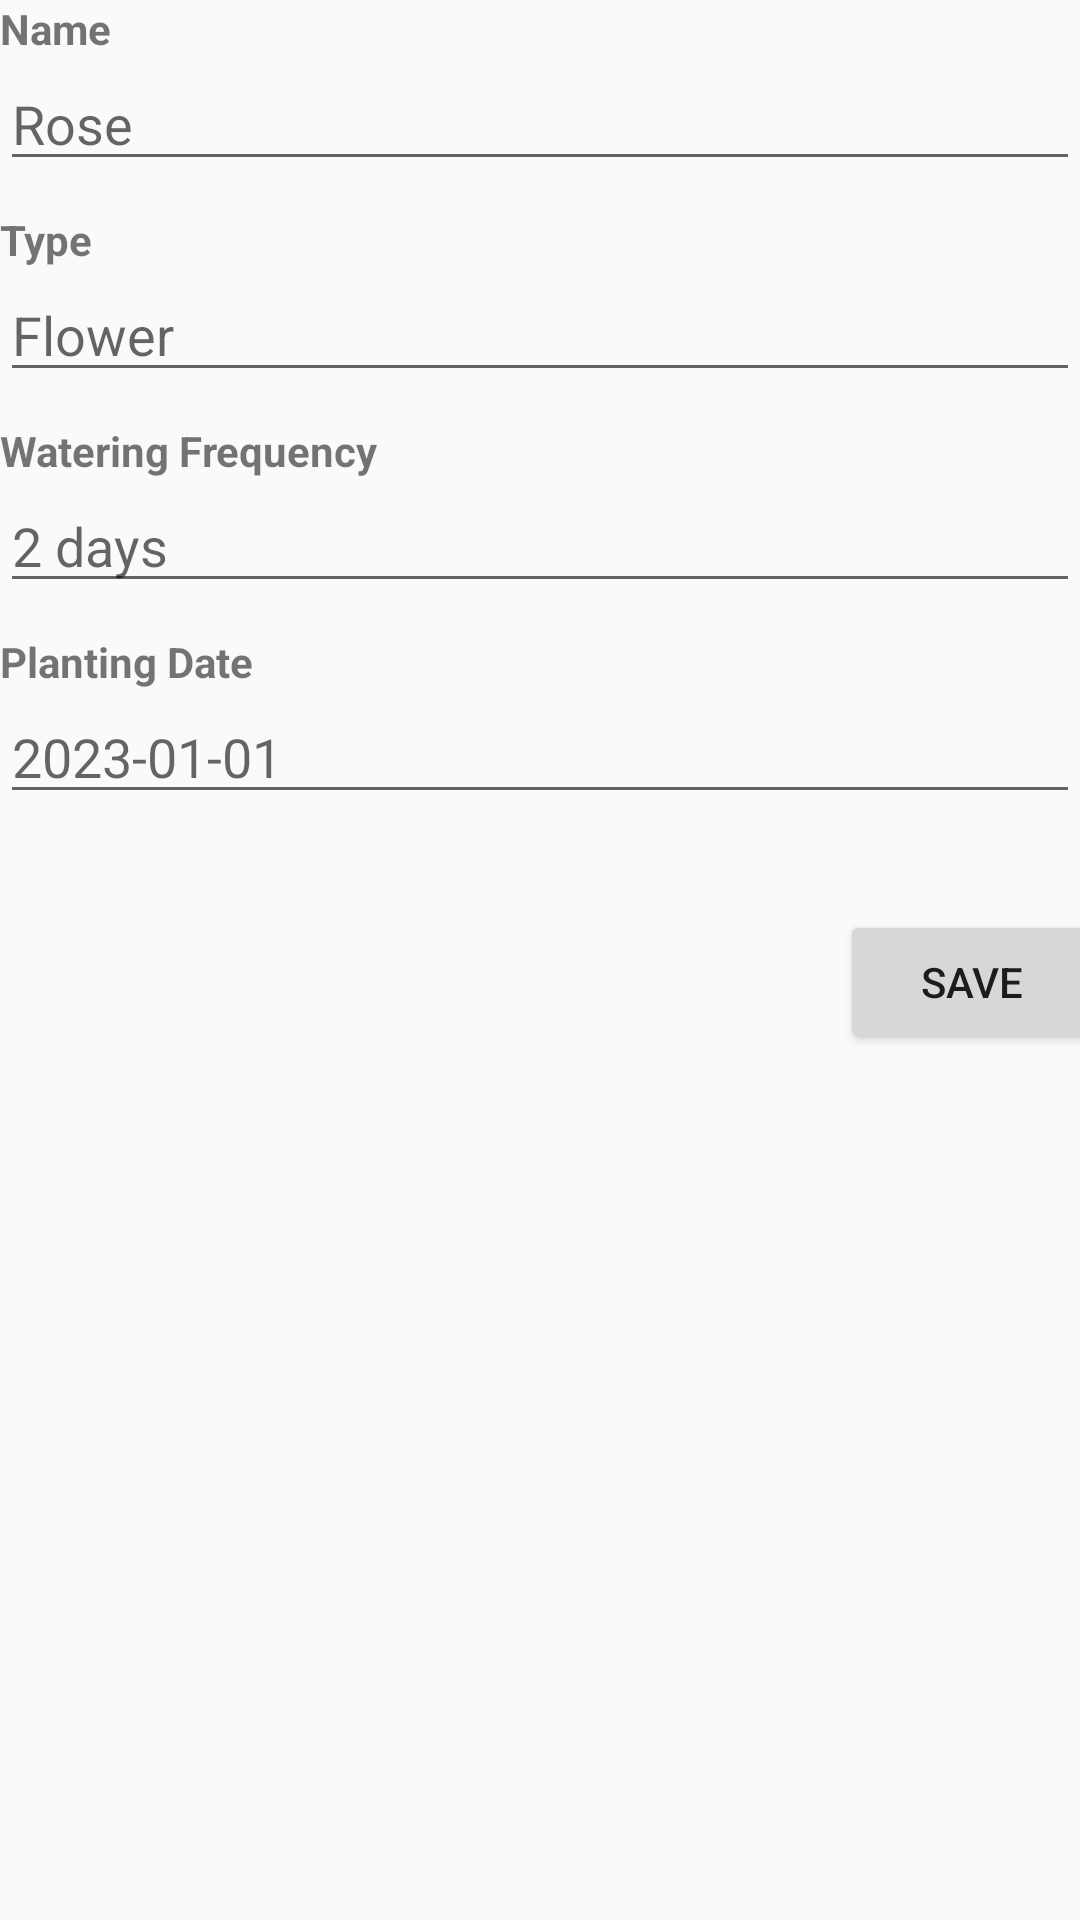

Write the Android layout XML for this screen, with the resource values it uses.
<!-- AndroidManifest.xml: application theme Theme.GardeningJournalApp -->
<!-- res/layout/fragment_add_plant.xml -->
<?xml version="1.0" encoding="utf-8"?>
<androidx.constraintlayout.widget.ConstraintLayout xmlns:android="http://schemas.android.com/apk/res/android"
    xmlns:app="http://schemas.android.com/apk/res-auto"
    xmlns:tools="http://schemas.android.com/tools"
    android:layout_width="match_parent"
    android:layout_height="match_parent"
    android:layout_margin="20dp"
    tools:context=".ui.AddPlantFragment">

    <LinearLayout
        android:id="@+id/nameInput"
        android:layout_width="match_parent"
        android:layout_height="wrap_content"
        android:orientation="vertical"
        app:layout_constraintStart_toStartOf="parent"
        app:layout_constraintTop_toTopOf="parent">

        <TextView
            android:layout_width="match_parent"
            android:layout_height="wrap_content"
            android:text="Name"
            android:textStyle="bold" />

        <EditText
            android:id="@+id/name"
            android:layout_width="match_parent"
            android:layout_height="wrap_content"
            android:layout_weight="1"
            android:ems="10"
            android:hint="Rose"
            android:inputType="text" />
        >
    </LinearLayout>

    <LinearLayout
        android:id="@+id/typeInput"
        android:layout_width="match_parent"
        android:layout_height="wrap_content"
        android:layout_marginTop="10dp"

        android:orientation="vertical"
        app:layout_constraintTop_toBottomOf="@+id/nameInput">

        <TextView
            android:layout_width="match_parent"
            android:layout_height="wrap_content"
            android:text="Type"
            android:textStyle="bold" />

        <EditText
            android:id="@+id/type"
            android:layout_width="match_parent"
            android:layout_height="wrap_content"
            android:layout_weight="1"
            android:ems="10"
            android:hint="Flower"
            android:inputType="text" />
        >
    </LinearLayout>

    <LinearLayout
        android:id="@+id/freqInput"
        android:layout_width="match_parent"
        android:layout_height="wrap_content"
        android:layout_marginTop="10dp"

        android:orientation="vertical"
        app:layout_constraintTop_toBottomOf="@+id/typeInput">

        <TextView
            android:layout_width="match_parent"
            android:layout_height="wrap_content"
            android:text="Watering Frequency"
            android:textStyle="bold" />

        <EditText
            android:id="@+id/freq"
            android:layout_width="match_parent"
            android:layout_height="wrap_content"
            android:layout_weight="1"
            android:ems="10"
            android:hint="2 days"
            android:inputType="text" />
        >
    </LinearLayout>

    <LinearLayout
        android:id="@+id/planDateInput"
        android:layout_width="match_parent"
        android:layout_height="wrap_content"
        android:layout_marginTop="10dp"

        android:orientation="vertical"
        app:layout_constraintTop_toBottomOf="@+id/freqInput">

        <TextView
            android:layout_width="match_parent"
            android:layout_height="wrap_content"
            android:text="Planting Date"
            android:textStyle="bold" />

        <EditText
            android:id="@+id/planDate"
            android:layout_width="match_parent"
            android:layout_height="wrap_content"
            android:layout_weight="1"
            android:ems="10"
            android:hint="2023-01-01"
            android:inputType="text" />
        >
    </LinearLayout>

    <Button
        android:id="@+id/saveBtn"
        android:layout_width="wrap_content"
        android:layout_height="wrap_content"
        android:layout_marginStart="280dp"
        android:layout_marginTop="32dp"
        android:text="Save"
        app:layout_constraintStart_toStartOf="parent"
        app:layout_constraintTop_toBottomOf="@+id/planDateInput" />




</androidx.constraintlayout.widget.ConstraintLayout>
<!-- resources referenced by this layout -->
<resources>
  <style name="Theme.GardeningJournalApp" parent="Theme.AppCompat.Light.DarkActionBar" />
</resources>
